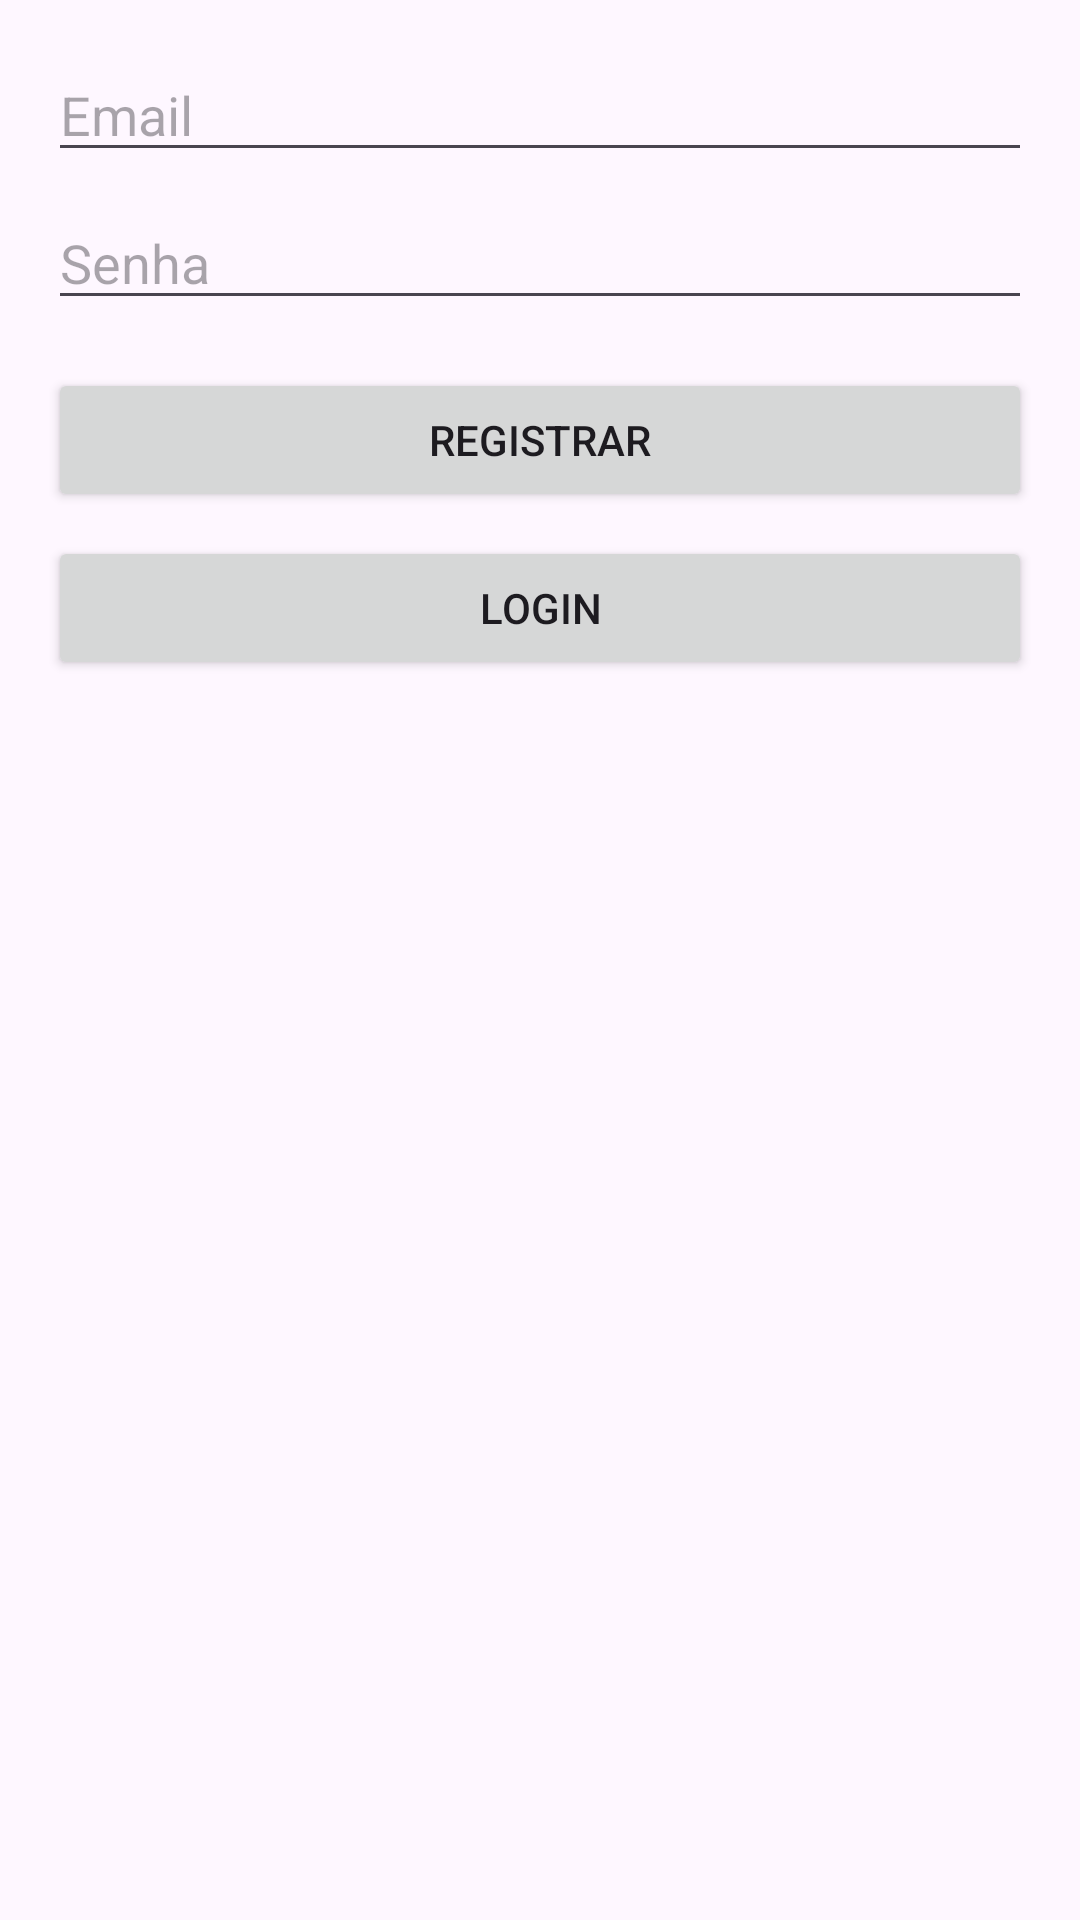

Layout XML and referenced resources for this Android screen:
<!-- AndroidManifest.xml: application theme Theme.AppLoginFirebase -->
<!-- res/layout/activity_main.xml -->
<LinearLayout xmlns:android="http://schemas.android.com/apk/res/android"
    android:orientation="vertical"
    android:layout_width="match_parent"
    android:layout_height="match_parent"
    android:padding="16dp">

    <EditText
        android:id="@+id/emailEditText"
        android:hint="Email"
        android:inputType="textEmailAddress"
        android:layout_width="match_parent"
        android:layout_height="wrap_content"
        android:layout_marginBottom="8dp"/> 

    <EditText
        android:id="@+id/passwordEditText"
        android:hint="Senha"
        android:inputType="textPassword"
        android:layout_width="match_parent"
        android:layout_height="wrap_content"
        android:layout_marginBottom="16dp"/> 

    <Button
        android:id="@+id/registerButton"
        android:text="Registrar"
        android:layout_width="match_parent"
        android:layout_height="wrap_content"
        android:layout_marginBottom="8dp"/> 

    <Button
        android:id="@+id/loginButton"
        android:text="Login"
        android:layout_width="match_parent"
        android:layout_height="wrap_content"/>
</LinearLayout>
<!-- resources referenced by this layout -->
<resources>
  <style name="Theme.AppLoginFirebase" parent="Base.Theme.AppLoginFirebase" />
  <style name="Base.Theme.AppLoginFirebase" parent="Theme.Material3.DayNight.NoActionBar">
          
          
      </style>
</resources>
